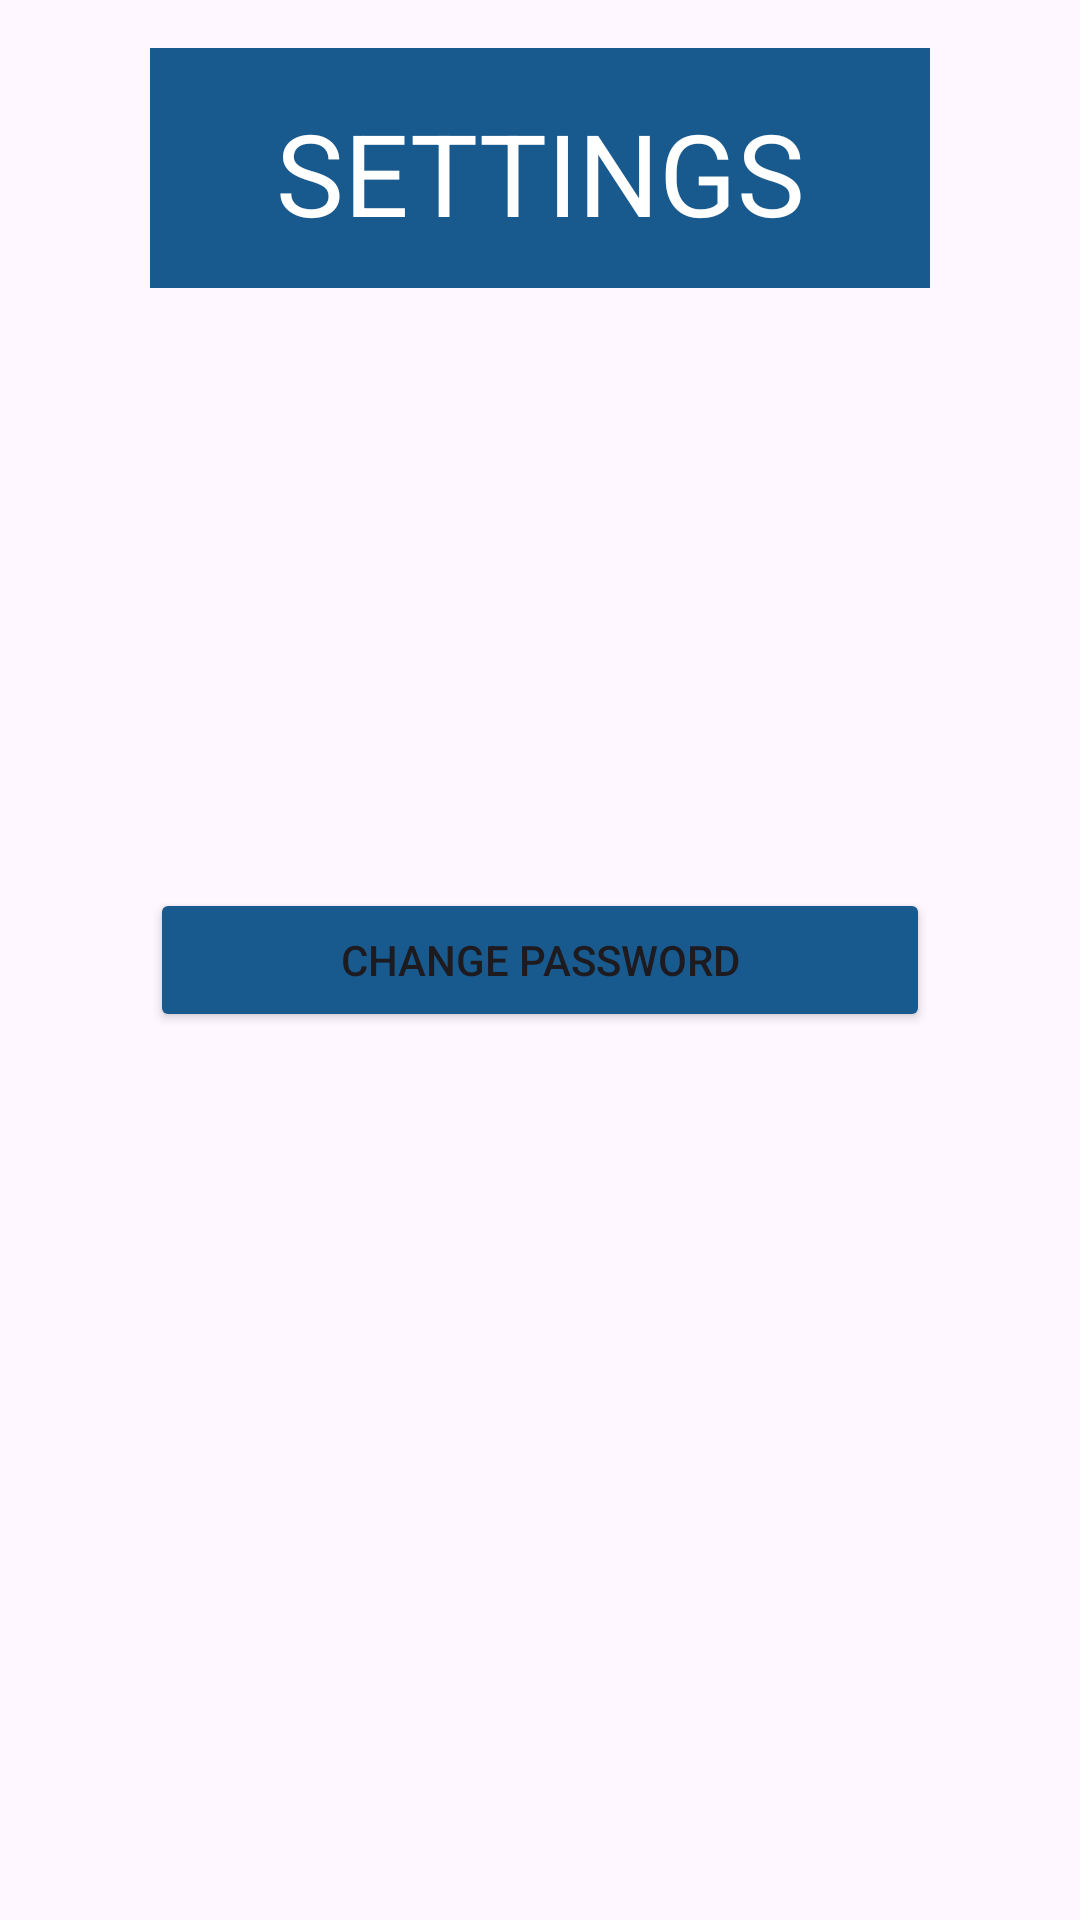

Here is an Android app screen rendered from its layout file. Give the layout XML and the strings, colors and styles it references.
<!-- AndroidManifest.xml: application theme Theme.IToiletMobileApp -->
<!-- res/layout/fragment_admin_settings.xml -->
<?xml version="1.0" encoding="utf-8"?>
<RelativeLayout xmlns:android="http://schemas.android.com/apk/res/android"
    xmlns:tools="http://schemas.android.com/tools"
    android:layout_width="match_parent"
    android:layout_height="match_parent"
    tools:context=".AdminSettingsFragment">

    

    <TextView
        android:id="@+id/header1"
        android:layout_width="350dp"
        android:layout_height="80dp"
        android:background="#195A8E"
        android:gravity="center"
        android:layout_marginHorizontal="50dp"
        android:layout_marginTop="16dp"
        android:paddingTop="16dp"
        android:paddingBottom="16dp"
        android:text="Settings"
        android:textAllCaps="true"
        android:textColor="@android:color/white"
        android:textSize="38sp" />

    <Button
        android:id="@+id/changeP1"
        android:text="Change Password"
        android:layout_below="@+id/header1"
        android:layout_marginTop="200dp"
        android:backgroundTint="#195A8E"
        android:layout_marginHorizontal="50dp"
        android:layout_width="match_parent"
        android:layout_height="wrap_content" />

</RelativeLayout>
<!-- resources referenced by this layout -->
<resources>
  <style name="Theme.IToiletMobileApp" parent="Base.Theme.IToiletMobileApp" />
  <style name="Base.Theme.IToiletMobileApp" parent="Theme.Material3.DayNight.NoActionBar">
          
          
      </style>
</resources>
